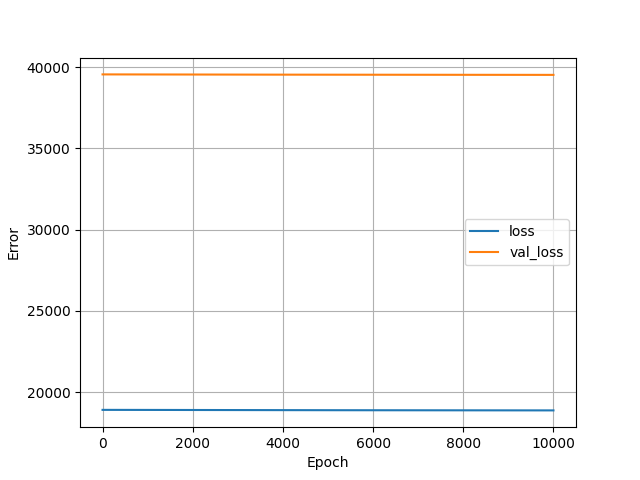

Values plotted in this chart, from the file beside it:
, loss, val_loss, epoch
0, 18902, 39546, 0
1, 18902, 39546, 1
2, 18902, 39546, 2
3, 18902, 39546, 3
4, 18902, 39546, 4
5, 18902, 39546, 5
6, 18902, 39546, 6
7, 18902, 39546, 7
8, 18902, 39546, 8
9, 18902, 39546, 9
10, 18902, 39546, 10
11, 18902, 39546, 11
12, 18902, 39546, 12
13, 18902, 39546, 13
14, 18902, 39546, 14
15, 18902, 39546, 15
16, 18902, 39546, 16
17, 18902, 39546, 17
18, 18902, 39546, 18
19, 18902, 39546, 19
20, 18902, 39546, 20
21, 18902, 39546, 21
22, 18902, 39546, 22
23, 18902, 39546, 23
24, 18902, 39546, 24
25, 18902, 39546, 25
26, 18902, 39546, 26
27, 18902, 39546, 27
28, 18902, 39546, 28
29, 18902, 39546, 29
30, 18902, 39546, 30
31, 18902, 39546, 31
32, 18902, 39546, 32
33, 18902, 39546, 33
34, 18902, 39546, 34
35, 18902, 39546, 35
36, 18902, 39546, 36
37, 18902, 39546, 37
38, 18902, 39546, 38
39, 18902, 39546, 39
40, 18902, 39546, 40
41, 18902, 39546, 41
42, 18902, 39546, 42
43, 18902, 39546, 43
44, 18902, 39546, 44
45, 18902, 39546, 45
46, 18902, 39546, 46
47, 18902, 39546, 47
48, 18902, 39546, 48
49, 18902, 39546, 49
50, 18902, 39546, 50
51, 18902, 39546, 51
52, 18902, 39546, 52
53, 18902, 39546, 53
54, 18902, 39546, 54
55, 18902, 39546, 55
56, 18902, 39546, 56
57, 18902, 39546, 57
58, 18902, 39546, 58
59, 18902, 39546, 59
... 9,940 more rows
